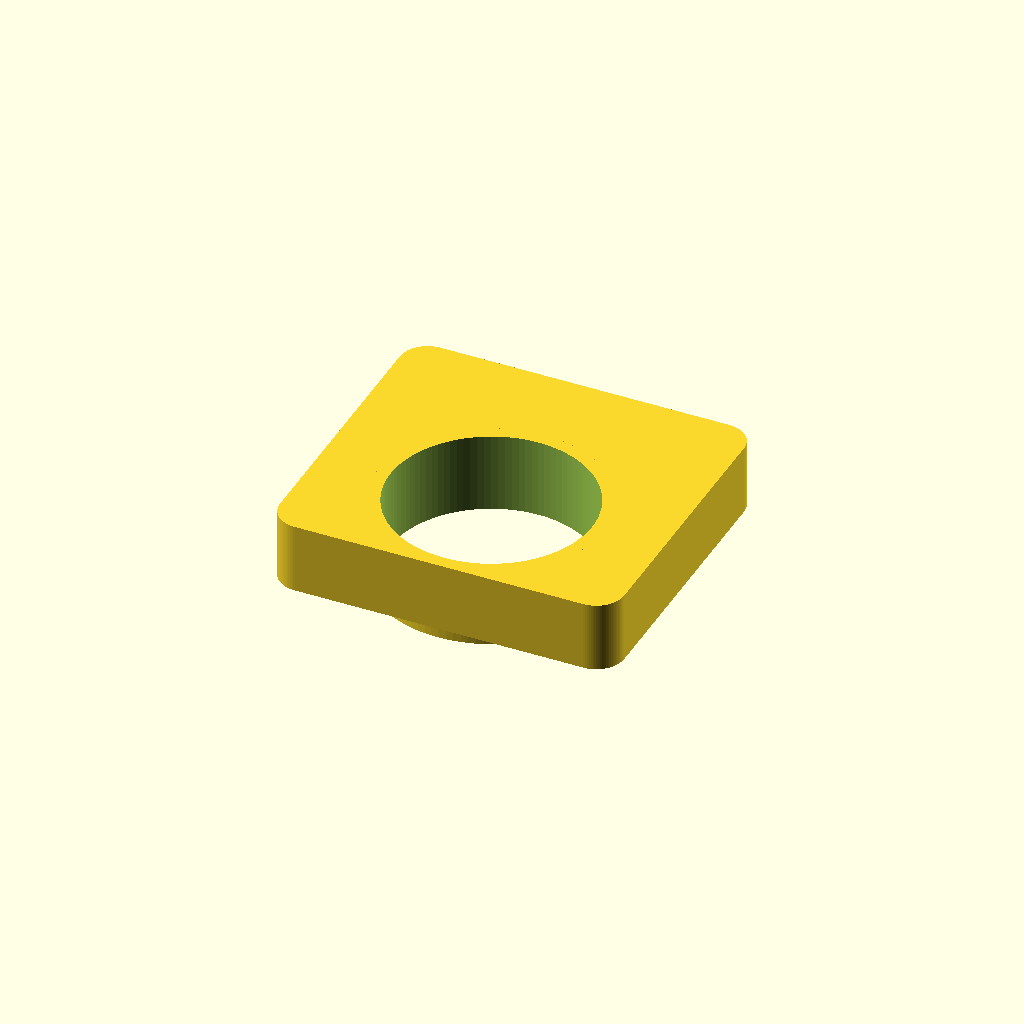
Cell 1: the model at its default parameters.
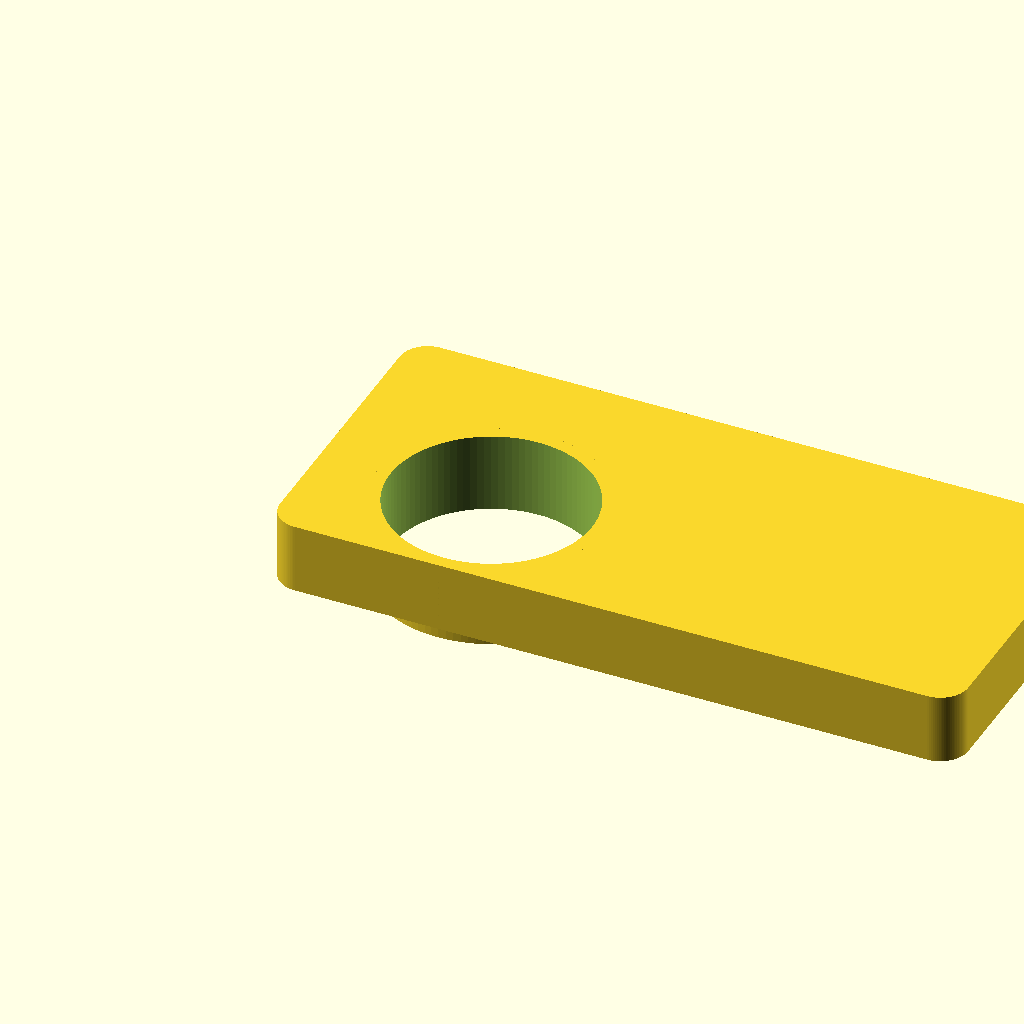
Cell 2 — length set to 1.481644, the other parameters unchanged.
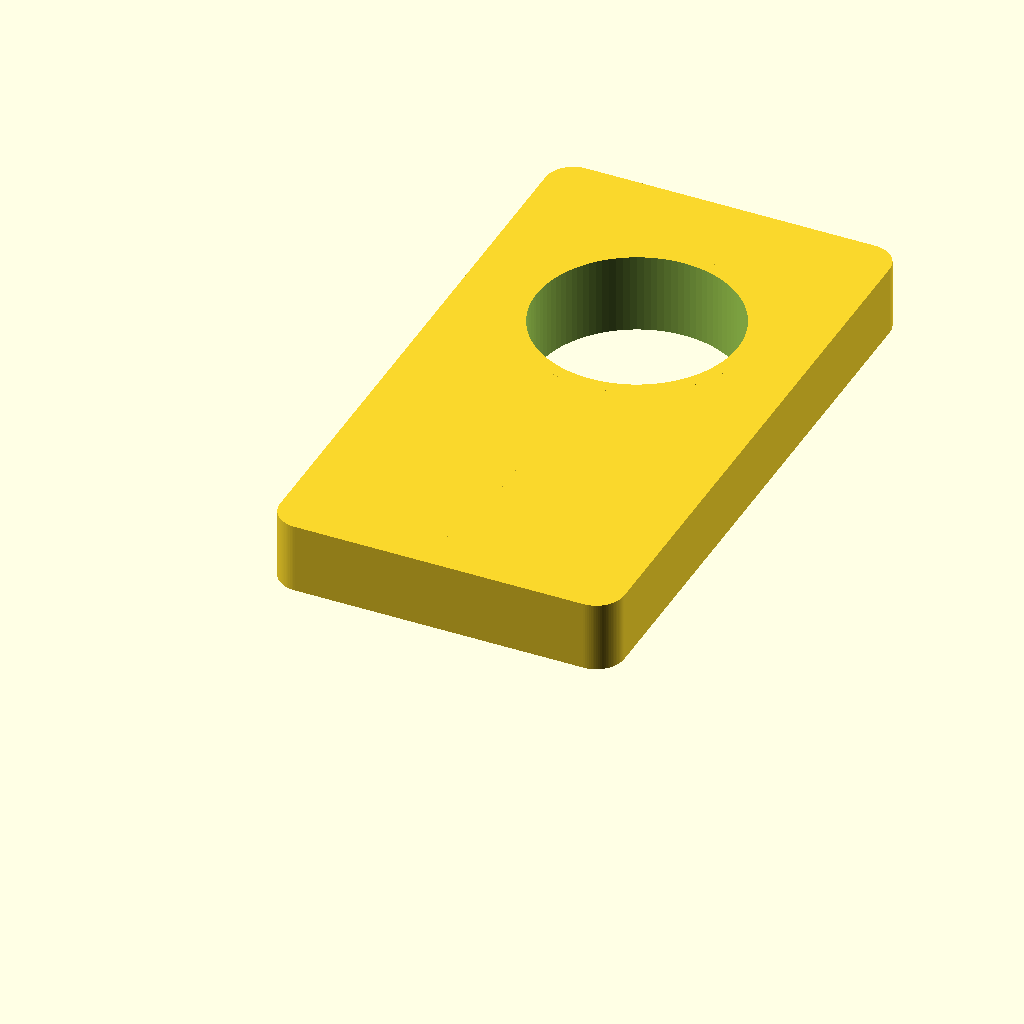
Cell 3: width = 1.345684 (everything else at default).
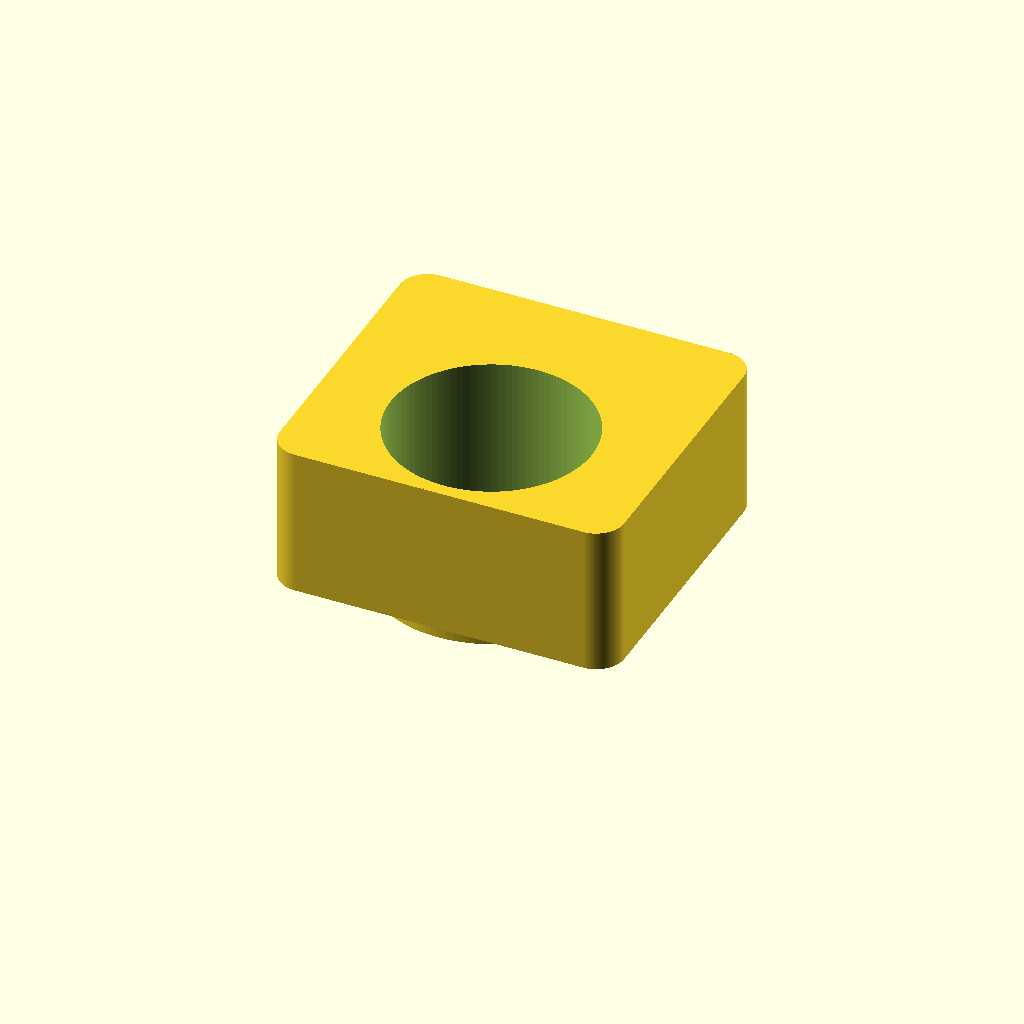
Cell 4: height = 0.343594 (everything else at default).
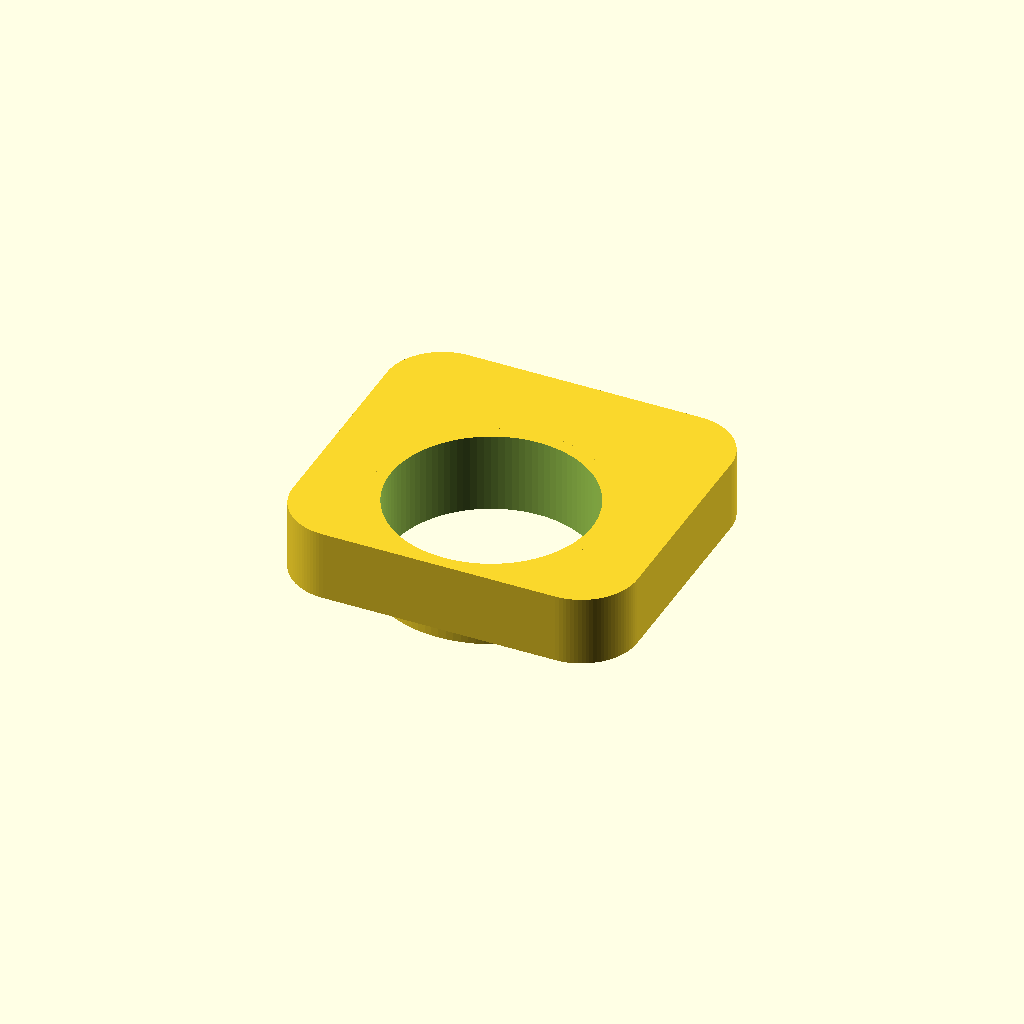
Cell 5: the same model with corner_r = 0.12.
All cells are drawn from one camera (rotation 55°, 0°, 25°, orthographic, colour scheme Cornfield), so only the parameter changes between them.
The OpenSCAD source (public/demo/runs/text2cad_0093_00934405_parametric_openscad_claude-reason/generated.scad):
// === Rounded Wedge Bearing Housing ===

// Overall bounding dimensions
length    = 0.740822;       // X total extent
width     = 0.672842;       // Y total extent
height    = 0.171797;       // Z total extent
corner_r  = 0.060;          // Base perimeter rounding radius

// Stepped underside parameters
ring_h    = 0.020616;       // Shallow ring/step depth on bottom
base_h    = height - ring_h;// Outer base thickness (0.1512)

// Central circular through-opening
hole_cx   = 0.3687;                 // Center X from left edge
hole_cy   = width - 0.4283;         // Center Y from back edge (~0.2445)
hole_r    = 0.2165;                  // Opening radius

// Ring lip around central opening (forms underside step)
ring_lip_w = 0.028;                  // Lip width beyond hole radius

// Narrow structural web crossing the central opening
web_x     = 0.3434;                  // X start (left offset)
web_w     = 0.025368;               // X width
web_y     = 0.028;                   // Y start (back offset)
web_d     = 0.432873;               // Y depth (spans hole diameter)

// Boss (hub) inside central opening
boss_cx     = 0.4796;               // Center X from left edge
boss_cy     = width - 0.4282;       // Center Y from back edge (~0.2446)
boss_r      = 0.0992;               // Outer body radius (0.1984/2)
boss_hole_r = 0.075358;             // Inner bore radius (0.150716/2)

$fn = 100;

// --- Helper Modules ---

// 2D rounded rectangular base outline
module base_2d() {
    offset(r = corner_r)
        offset(delta = -corner_r)
            square([length, width]);
}

// 2D boss profile with bridge connecting to outer base body
module boss_2d() {
    hull() {
        // Main boss cylinder footprint
        translate([boss_cx, boss_cy])
            circle(r = boss_r);
        // Bridge connection point at right side of hole boundary
        translate([hole_cx + hole_r + 0.002, boss_cy])
            circle(r = 0.006);
    }
}

// --- Main Assembly ---

difference() {
    union() {
        // 1) Outer base body — raised by ring_h to create underside step
        translate([0, 0, ring_h])
            linear_extrude(base_h)
                base_2d();

        // 2) Ring pad — full-height circular region around hole
        //    Creates the stepped underside: extends from z=0 while
        //    outer base starts at z=ring_h
        linear_extrude(height)
            translate([hole_cx, hole_cy])
                circle(r = hole_r + ring_lip_w);

        // 3) Structural web crossing central opening (full height)
        translate([web_x, web_y, 0])
            cube([web_w, web_d, height]);

        // 4) Boss hub inside central opening (full height)
        linear_extrude(height)
            boss_2d();
    }

    // 5) Central circular through-opening
    //    Removes material from base and ring pad, leaving slot-like
    //    openings on either side of the web and boss
    translate([hole_cx, hole_cy, -0.01])
        cylinder(h = height + 0.02, r = hole_r);

    // 6) Boss bore — through-hole in the hub
    translate([boss_cx, boss_cy, -0.01])
        cylinder(h = height + 0.02, r = boss_hole_r);
}
Customizer parameters (derived from the source; name, type, default, range or options):
length: number, default 0.740822
width: number, default 0.672842
height: number, default 0.171797
corner_r: number, default 0.06
ring_h: number, default 0.020616
hole_cx: number, default 0.3687
hole_r: number, default 0.2165
ring_lip_w: number, default 0.028
web_x: number, default 0.3434
web_w: number, default 0.025368
web_y: number, default 0.028
web_d: number, default 0.432873
boss_cx: number, default 0.4796
boss_r: number, default 0.0992
boss_hole_r: number, default 0.075358
